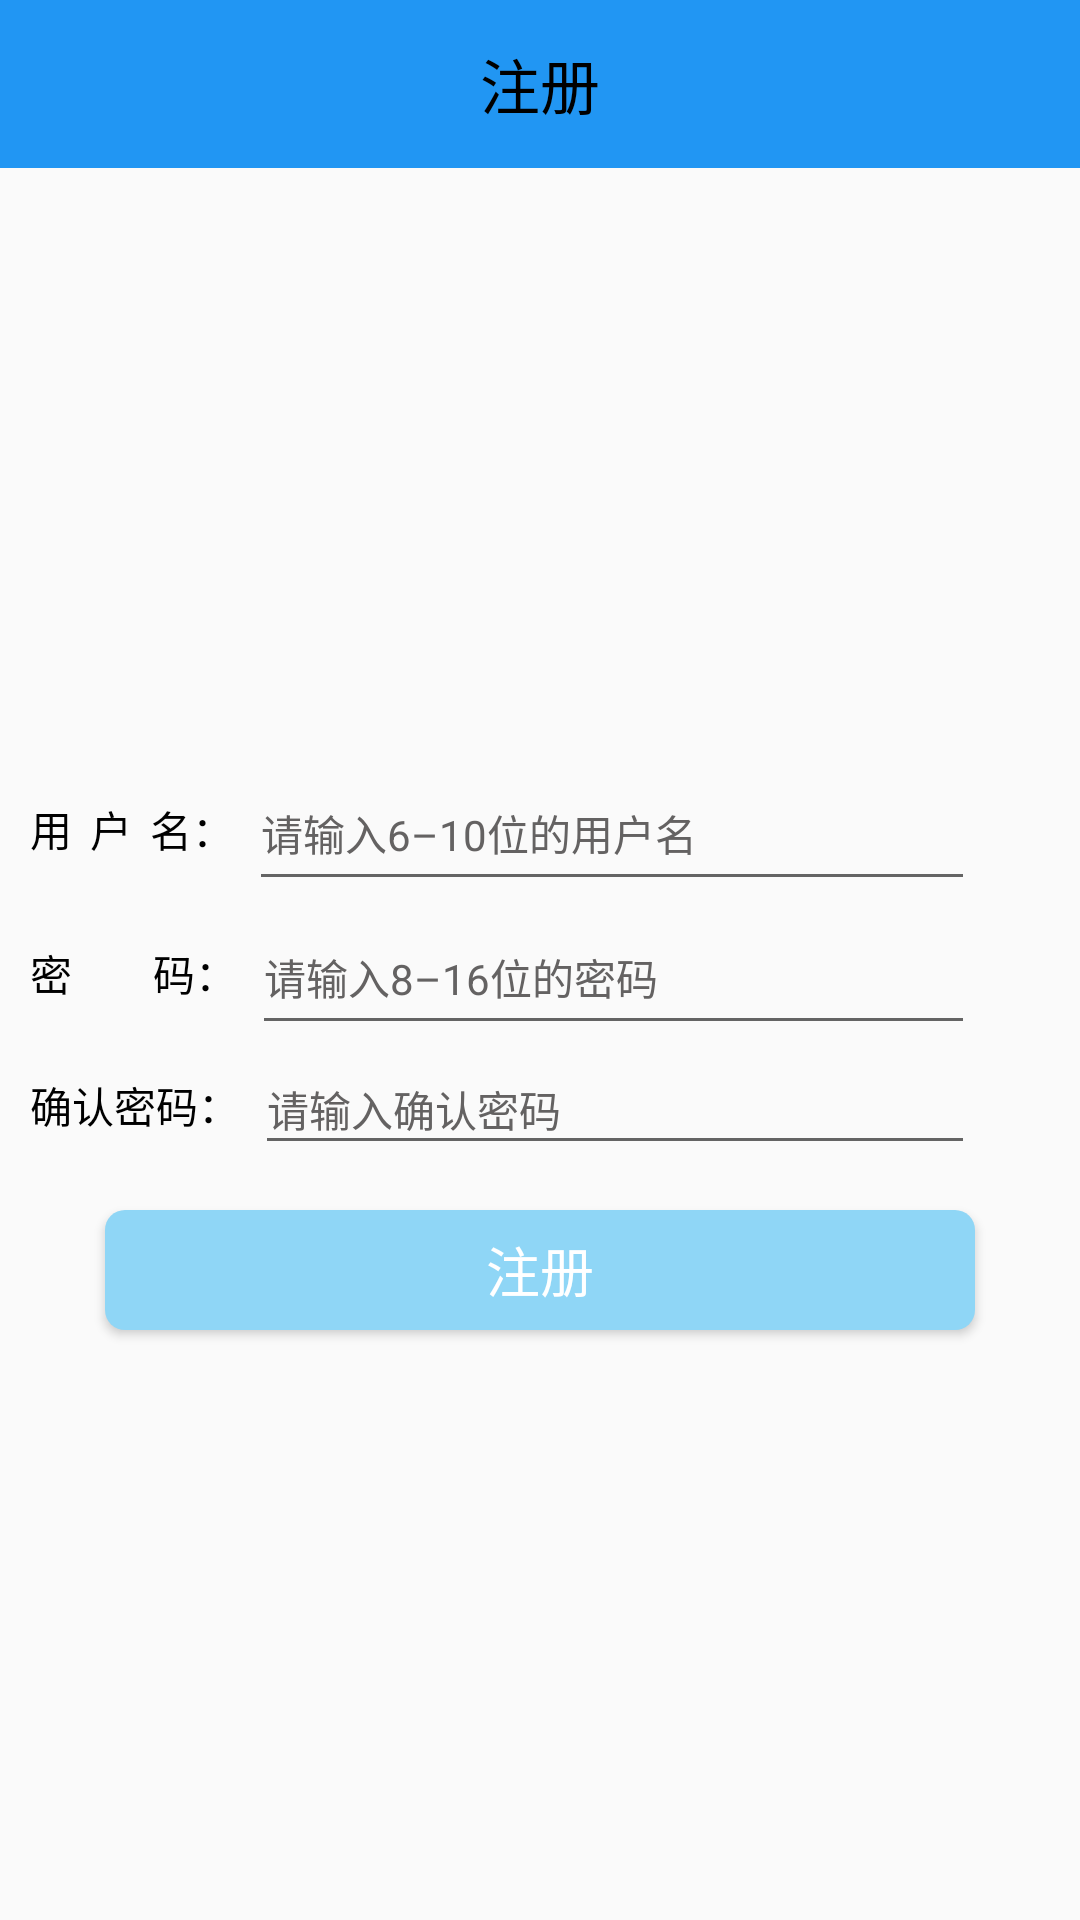

Layout XML and referenced resources for this Android screen:
<!-- AndroidManifest.xml: application theme Theme.QuanxueApp -->
<!-- res/layout/activity_regist.xml -->
<?xml version="1.0" encoding="utf-8"?>
<LinearLayout xmlns:android="http://schemas.android.com/apk/res/android"
    xmlns:app="http://schemas.android.com/apk/res-auto"
    android:id="@+id/activity_register"
    android:layout_width="match_parent"
    android:layout_height="match_parent"
    android:background="@drawable/login_bg"
    android:orientation="vertical">

    <androidx.appcompat.widget.Toolbar
        android:id="@+id/tb_resgit"
        android:layout_width="match_parent"
        android:layout_height="?attr/actionBarSize"
        android:background="@color/blue"
        app:titleMargin="0dp"
        app:contentInsetEnd="0dp"
        app:contentInsetStart="0dp"
        app:navigationIcon="@drawable/ic_baseline_arrow_back_24">
        <TextView
            android:layout_width="wrap_content"
            android:layout_height="wrap_content"
            android:layout_gravity="center"
            android:textSize="20sp"
            android:singleLine="true"
            android:textColor="@color/black"
            android:text="@string/zhuce"/>
    </androidx.appcompat.widget.Toolbar>

    <LinearLayout
        android:layout_width="match_parent"
        android:layout_height="match_parent"
        android:gravity="center"
        android:orientation="vertical">
        <LinearLayout
            android:layout_width="match_parent"
            android:layout_height="wrap_content">
            <TextView
                android:layout_width="wrap_content"
                android:layout_height="match_parent"
                android:gravity="center"
                android:textColor="@color/black"
                android:layout_marginLeft="10dp"
                android:text="@string/username"
                android:layout_marginStart="10dp" />
            <EditText
                android:id="@+id/et_user_regist"
                android:layout_width="match_parent"
                android:layout_height="48dp"
                android:layout_gravity="center_horizontal"
                android:layout_marginLeft="5dp"
                android:layout_marginRight="35dp"
                android:gravity="center_vertical"
                android:hint="@string/username_regist"
                android:inputType="text"
                android:maxLength="10"
                android:singleLine="true"
                android:textColor="@color/black"
                android:textColorHint="@color/light_black"
                android:textSize="14sp"
                android:layout_marginStart="5dp"
                android:layout_marginEnd="35dp" />
        </LinearLayout>

        <LinearLayout
            android:layout_width="match_parent"
            android:layout_height="wrap_content">
            <TextView
                android:layout_width="wrap_content"
                android:layout_height="match_parent"
                android:gravity="center"
                android:layout_marginLeft="10dp"
                android:textColor="@color/black"
                android:text="@string/password"
                android:layout_marginStart="10dp" />
            <EditText
                android:id="@+id/et_psw_regist"
                android:layout_width="match_parent"
                android:layout_height="48dp"
                android:layout_gravity="center_horizontal"
                android:layout_marginLeft="5dp"
                android:layout_marginRight="35dp"
                android:gravity="center_vertical"
                android:hint="@string/password_regist"
                android:inputType="textPassword"
                android:maxLength="16"
                android:singleLine="true"
                android:textColor="@color/black"
                android:textColorHint="@color/light_black"
                android:textSize="14sp"
                android:layout_marginStart="5dp"
                android:layout_marginEnd="35dp" />
        </LinearLayout>
        <LinearLayout
            android:layout_width="match_parent"
            android:layout_height="wrap_content"
            android:layout_gravity="center">
            <TextView
                android:layout_width="wrap_content"
                android:layout_height="match_parent"
                android:gravity="center"
                android:layout_marginLeft="10dp"
                android:textColor="@color/black"
                android:text="@string/password_confirm"
                android:layout_marginStart="10dp" />
            <EditText
                android:id="@+id/et_psw_again"
                android:layout_width="fill_parent"
                android:layout_height="40dp"
                android:layout_gravity="center_horizontal"
                android:layout_marginLeft="5dp"
                android:layout_marginRight="35dp"
                android:gravity="center_vertical"
                android:hint="@string/password_input_again"
                android:inputType="textPassword"
                android:maxLength="16"
                android:singleLine="true"
                android:textColor="@color/black"
                android:textColorHint="@color/light_black"
                android:textSize="14sp"
                android:layout_marginStart="5dp"
                android:layout_marginEnd="35dp" />
        </LinearLayout>


        <Button
            android:id="@+id/btn_regist"
            android:layout_width="fill_parent"
            android:layout_height="40dp"
            android:gravity="center"
            android:background="@drawable/btn_shape"
            android:layout_gravity="center_horizontal"
            android:layout_marginLeft="35dp"
            android:layout_marginRight="35dp"
            android:layout_marginTop="15dp"
            android:text="@string/zhuce"
            android:textColor="@android:color/white"
            android:textSize="18sp"/>
    </LinearLayout>
</LinearLayout>
<!-- resources referenced by this layout -->
<resources>
  <color name="black">#FF000000</color>
  <color name="blue">#2196F3</color>
  <color name="light_black">#646262</color>
  <!-- drawable btn_shape (drawable) -->
  <?xml version="1.0" encoding="utf-8"?>
  <shape xmlns:android="http://schemas.android.com/apk/res/android">
  
      
      <solid android:color="@color/lightblue" />
  
      
  
  
  
  
      <corners
          android:bottomLeftRadius="20px"
          android:bottomRightRadius="20px"
          android:topLeftRadius="20px"
          android:topRightRadius="20px" />
      
      <padding
          android:bottom="5dp"
          android:left="5dp"
          android:right="5dp"
          android:top="5dp" />
  
  </shape>
  <string name="password">密         码：</string>
  <string name="password_confirm">确认密码：</string>
  <string name="password_input_again">请输入确认密码</string>
  <string name="password_regist">请输入8–16位的密码</string>
  <string name="username">用  户  名：</string>
  <string name="username_regist">请输入6–10位的用户名</string>
  <string name="zhuce">注册</string>
  <style name="Theme.QuanxueApp" parent="Theme.MaterialComponents.DayNight.NoActionBar.Bridge">
          
          <item name="colorPrimary">@color/purple_500</item>
          <item name="colorPrimaryVariant">@color/purple_700</item>
          <item name="colorOnPrimary">@color/white</item>
          
          <item name="colorSecondary">@color/teal_200</item>
          <item name="colorSecondaryVariant">@color/teal_700</item>
          <item name="colorOnSecondary">@color/black</item>
          
          <item name="android:statusBarColor" tools:targetApi="l">?attr/colorPrimaryVariant</item>
          
      </style>
  <color name="lightblue">#8FD6F6</color>
  <color name="purple_500">#FF6200EE</color>
  <color name="purple_700">#FF3700B3</color>
  <color name="white">#FFFFFFFF</color>
  <color name="teal_200">#FF03DAC5</color>
  <color name="teal_700">#FF018786</color>
</resources>
